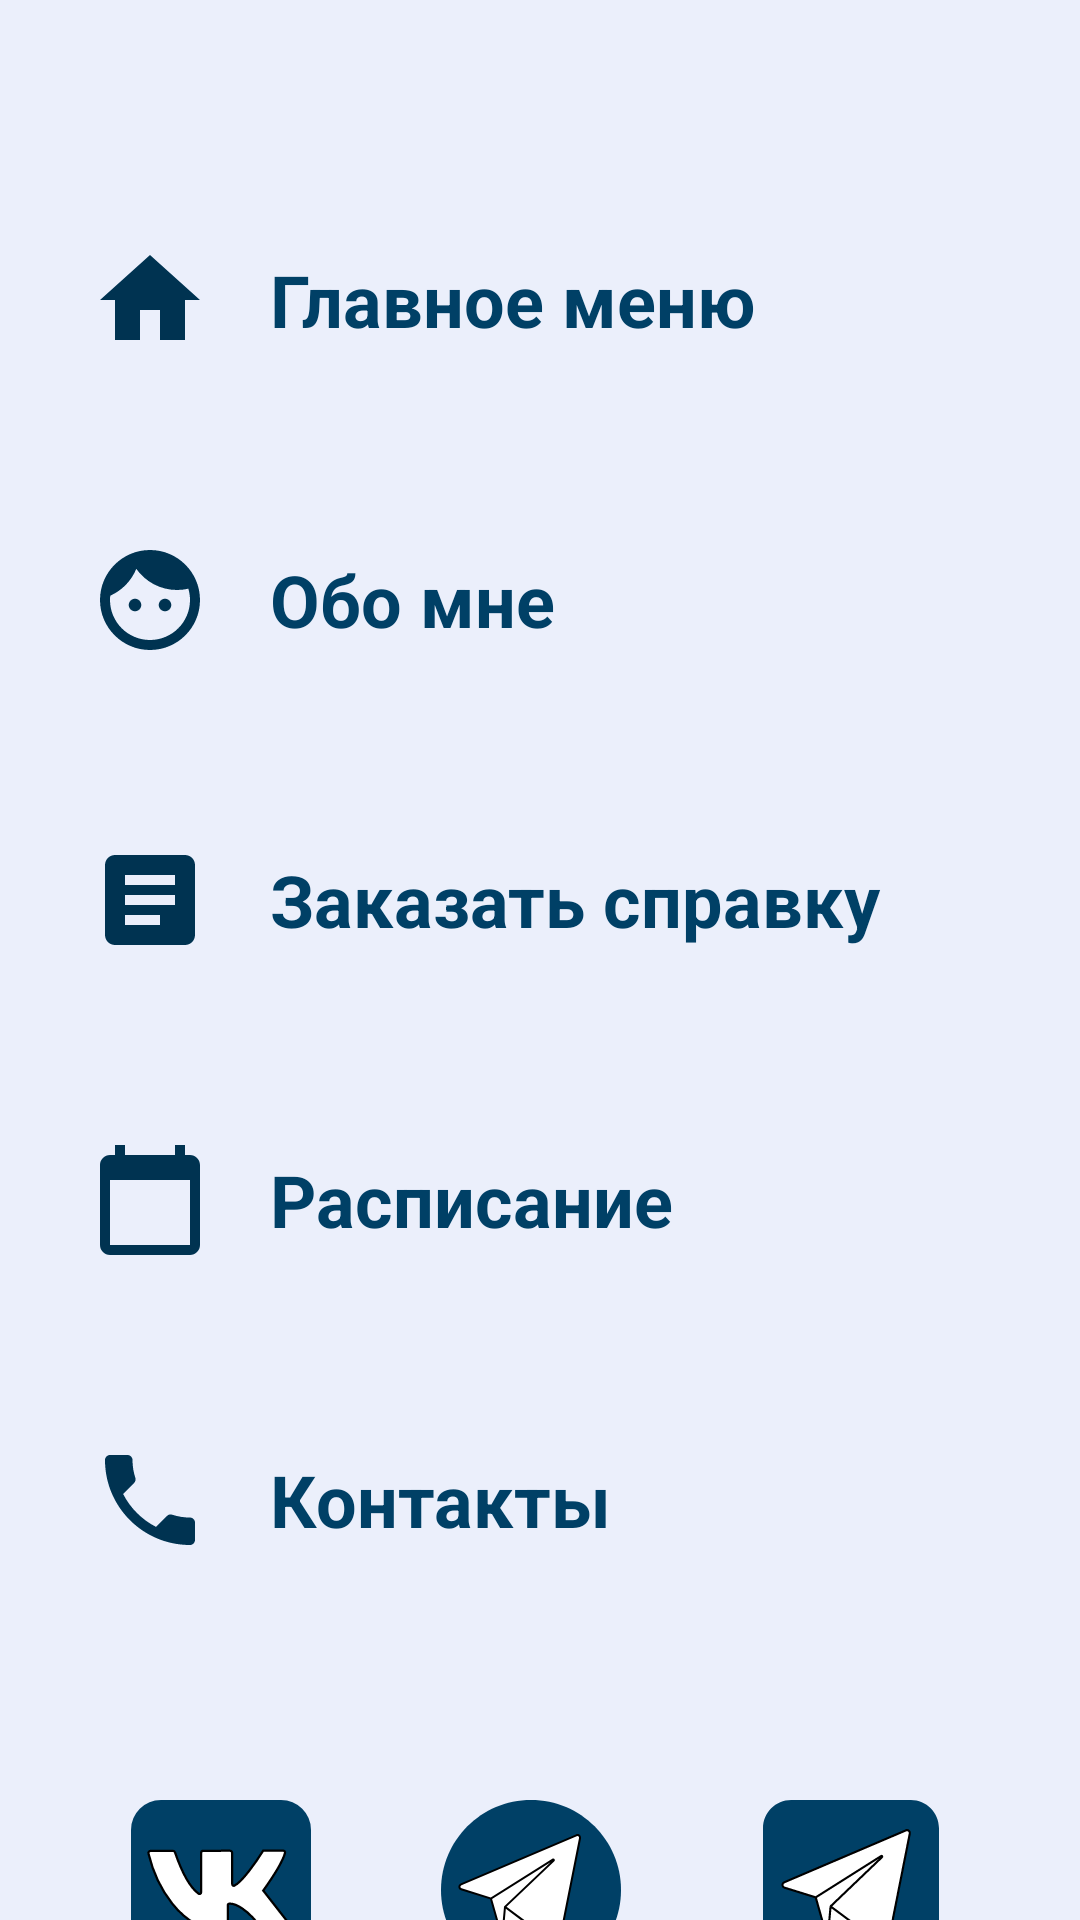

Write the Android layout XML for this screen, with the resource values it uses.
<!-- AndroidManifest.xml: application theme Theme.KFUapp -->
<!-- res/layout/fragment_nav_drawer.xml -->
<?xml version="1.0" encoding="utf-8"?>
<LinearLayout xmlns:android="http://schemas.android.com/apk/res/android"
    xmlns:app="http://schemas.android.com/apk/res-auto"
    android:id="@+id/fragment_container_view"
    android:layout_width="400dp"
    android:layout_height="match_parent"
    android:background="@color/blue_light"
    android:orientation="vertical">


    <LinearLayout
        android:layout_marginTop="60dp"
        android:id="@+id/container_menu"
        android:layout_width="match_parent"
        android:layout_height="wrap_content"
        android:paddingHorizontal="10dp"
        android:layout_marginHorizontal="20dp"
        android:paddingVertical="20dp"
        android:orientation="horizontal">

        <ImageView
            android:id="@+id/iv_menu"
            android:layout_width="40dp"
            android:layout_height="40dp"
            android:src="@drawable/main"/>

        <TextView
            android:id="@+id/btn_menu"
            android:layout_width="wrap_content"
            android:layout_height="wrap_content"
            android:layout_marginStart="20dp"
            android:text="Главное меню"
            android:layout_gravity="center_vertical"
            android:textColor="@color/kfu_blue"
            android:textSize="24sp"
            android:textStyle="bold"
            app:layout_constraintEnd_toEndOf="parent"
            app:layout_constraintTop_toTopOf="parent" />
    </LinearLayout>

    <LinearLayout
        android:layout_marginTop="20dp"
        android:id="@+id/container_profile"
        android:layout_width="match_parent"
        android:layout_height="wrap_content"
        android:paddingHorizontal="10dp"
        android:paddingVertical="20dp"
        android:layout_marginHorizontal="20dp"
        android:orientation="horizontal">

        <ImageView
            android:id="@+id/iv_profile"
            android:layout_width="40dp"
            android:layout_height="40dp"
            android:src="@drawable/face_profile"/>

        <TextView
            android:id="@+id/btn_profile"
            android:layout_width="wrap_content"
            android:layout_height="wrap_content"
            android:layout_marginStart="20dp"
            android:text="Обо мне"
            android:layout_gravity="center_vertical"
            android:textColor="@color/kfu_blue"
            android:textSize="24sp"
            android:textStyle="bold"
            app:layout_constraintEnd_toEndOf="parent"
            app:layout_constraintTop_toTopOf="parent" />
    </LinearLayout>

    <LinearLayout
        android:layout_marginTop="20dp"
        android:id="@+id/container_statement"
        android:layout_width="match_parent"
        android:layout_height="wrap_content"
        android:layout_marginHorizontal="20dp"
        android:paddingHorizontal="10dp"
        android:paddingVertical="20dp"
        android:orientation="horizontal">

        <ImageView
            android:id="@+id/iv_statement"
            android:layout_width="40dp"
            android:layout_height="40dp"
            android:src="@drawable/statement"/>

        <TextView
            android:id="@+id/btn_statement"
            android:layout_width="wrap_content"
            android:layout_height="wrap_content"
            android:layout_marginStart="20dp"
            android:text="Заказать справку"
            android:layout_gravity="center_vertical"
            android:textColor="@color/kfu_blue"
            android:textSize="24sp"
            android:textStyle="bold"
            app:layout_constraintEnd_toEndOf="parent"
            app:layout_constraintTop_toTopOf="parent" />
    </LinearLayout>

    <LinearLayout
        android:layout_marginTop="20dp"
        android:id="@+id/container_schedule"
        android:layout_width="match_parent"
        android:layout_height="wrap_content"
        android:layout_marginHorizontal="20dp"
        android:paddingHorizontal="10dp"
        android:paddingVertical="20dp"
        android:orientation="horizontal">

        <ImageView
            android:id="@+id/iv_schedule"
            android:layout_width="40dp"
            android:layout_height="40dp"
            android:src="@drawable/calendar"/>

        <TextView
            android:id="@+id/btn_schedule"
            android:layout_width="wrap_content"
            android:layout_height="wrap_content"
            android:layout_marginStart="20dp"
            android:text="Расписание"
            android:layout_gravity="center_vertical"
            android:textColor="@color/kfu_blue"
            android:textSize="24sp"
            android:textStyle="bold"
            app:layout_constraintEnd_toEndOf="parent"
            app:layout_constraintTop_toTopOf="parent" />
    </LinearLayout>

    <LinearLayout
        android:layout_marginTop="20dp"
        android:id="@+id/container_contacts"
        android:layout_width="match_parent"
        android:layout_height="wrap_content"
        android:layout_marginHorizontal="20dp"
        android:paddingHorizontal="10dp"
        android:paddingVertical="20dp"
        android:orientation="horizontal">

        <ImageView
            android:id="@+id/iv_contacts"
            android:layout_width="40dp"
            android:layout_height="40dp"
            android:src="@drawable/contacts"/>

        <TextView
            android:id="@+id/btn_contacts"
            android:layout_width="wrap_content"
            android:layout_height="wrap_content"
            android:layout_marginStart="20dp"
            android:text="Контакты"
            android:layout_gravity="center_vertical"
            android:textColor="@color/kfu_blue"
            android:textSize="24sp"
            android:textStyle="bold"
            app:layout_constraintEnd_toEndOf="parent"
            app:layout_constraintTop_toTopOf="parent" />
    </LinearLayout>



    <androidx.constraintlayout.widget.ConstraintLayout
        android:foregroundGravity="bottom"
        android:layout_width="match_parent"
        android:layout_height="100dp"
        android:layout_marginTop="40dp"
        android:layout_gravity="bottom"
        >

        <ImageView
            android:id="@+id/iv_vk"
            android:layout_width="60dp"
            android:layout_height="60dp"
            android:layout_marginTop="20dp"
            android:layout_marginBottom="20dp"
            android:src="@drawable/vk_logo"
            app:layout_constraintBottom_toBottomOf="parent"
            app:layout_constraintEnd_toStartOf="@+id/iv_tg"
            app:layout_constraintStart_toStartOf="parent"

            />

        <ImageView
            android:id="@+id/iv_tg_chat"
            android:layout_width="66dp"
            android:layout_height="66dp"
            android:layout_marginBottom="14dp"
            android:src="@drawable/tg_chat_logo"
            app:layout_constraintBottom_toBottomOf="parent"
            app:layout_constraintEnd_toEndOf="parent"
            app:layout_constraintStart_toEndOf="@id/iv_tg" />

        <ImageView
            android:id="@+id/iv_tg"
            android:layout_width="60dp"
            android:layout_height="60dp"
            android:layout_marginBottom="20dp"
            android:src="@drawable/tg_logo"
            app:layout_constraintBottom_toBottomOf="parent"
            app:layout_constraintEnd_toStartOf="@+id/iv_tg_chat"
            app:layout_constraintStart_toEndOf="@id/iv_vk" />

    </androidx.constraintlayout.widget.ConstraintLayout>


</LinearLayout>
<!-- resources referenced by this layout -->
<resources>
  <color name="blue_light">#EBEFFB</color>
  <color name="kfu_blue">#004066</color>
  <!-- drawable calendar (drawable) -->
  <vector android:height="24dp" android:tint="@color/kfu_blue_dark"
      android:viewportHeight="24" android:viewportWidth="24"
      android:width="24dp" xmlns:android="http://schemas.android.com/apk/res/android">
      <path android:fillColor="@android:color/white" android:pathData="M20,3h-1L19,1h-2v2L7,3L7,1L5,1v2L4,3c-1.1,0 -2,0.9 -2,2v16c0,1.1 0.9,2 2,2h16c1.1,0 2,-0.9 2,-2L22,5c0,-1.1 -0.9,-2 -2,-2zM20,21L4,21L4,8h16v13z"/>
  </vector>
  <!-- drawable contacts (drawable) -->
  <vector android:height="24dp" android:tint="@color/kfu_blue_dark"
      android:viewportHeight="24" android:viewportWidth="24"
      android:width="24dp" xmlns:android="http://schemas.android.com/apk/res/android">
      <path android:fillColor="@android:color/white" android:pathData="M6.62,10.79c1.44,2.83 3.76,5.14 6.59,6.59l2.2,-2.2c0.27,-0.27 0.67,-0.36 1.02,-0.24 1.12,0.37 2.33,0.57 3.57,0.57 0.55,0 1,0.45 1,1V20c0,0.55 -0.45,1 -1,1 -9.39,0 -17,-7.61 -17,-17 0,-0.55 0.45,-1 1,-1h3.5c0.55,0 1,0.45 1,1 0,1.25 0.2,2.45 0.57,3.57 0.11,0.35 0.03,0.74 -0.25,1.02l-2.2,2.2z"/>
  </vector>
  <!-- drawable face_profile (drawable) -->
  <vector android:height="24dp" android:tint="@color/kfu_blue_dark"
      android:viewportHeight="24" android:viewportWidth="24"
      android:width="24dp" xmlns:android="http://schemas.android.com/apk/res/android">
      <path android:fillColor="@android:color/white" android:pathData="M9,11.75c-0.69,0 -1.25,0.56 -1.25,1.25s0.56,1.25 1.25,1.25 1.25,-0.56 1.25,-1.25 -0.56,-1.25 -1.25,-1.25zM15,11.75c-0.69,0 -1.25,0.56 -1.25,1.25s0.56,1.25 1.25,1.25 1.25,-0.56 1.25,-1.25 -0.56,-1.25 -1.25,-1.25zM12,2C6.48,2 2,6.48 2,12s4.48,10 10,10 10,-4.48 10,-10S17.52,2 12,2zM12,20c-4.41,0 -8,-3.59 -8,-8 0,-0.29 0.02,-0.58 0.05,-0.86 2.36,-1.05 4.23,-2.98 5.21,-5.37C11.07,8.33 14.05,10 17.42,10c0.78,0 1.53,-0.09 2.25,-0.26 0.21,0.71 0.33,1.47 0.33,2.26 0,4.41 -3.59,8 -8,8z"/>
  </vector>
  <!-- drawable main (drawable) -->
  <vector android:height="24dp" android:tint="@color/kfu_blue_dark"
      android:viewportHeight="24" android:viewportWidth="24"
      android:width="24dp" xmlns:android="http://schemas.android.com/apk/res/android">
      <path android:fillColor="@android:color/white" android:pathData="M10,20v-6h4v6h5v-8h3L12,3 2,12h3v8z"/>
  </vector>
  <!-- drawable statement (drawable) -->
  <vector android:autoMirrored="true" android:height="24dp"
      android:tint="@color/kfu_blue_dark" android:viewportHeight="24"
      android:viewportWidth="24" android:width="24dp" xmlns:android="http://schemas.android.com/apk/res/android">
      <path android:fillColor="@android:color/white" android:pathData="M19,3L5,3c-1.1,0 -2,0.9 -2,2v14c0,1.1 0.9,2 2,2h14c1.1,0 2,-0.9 2,-2L21,5c0,-1.1 -0.9,-2 -2,-2zM14,17L7,17v-2h7v2zM17,13L7,13v-2h10v2zM17,9L7,9L7,7h10v2z"/>
  </vector>
  <style name="Theme.KFUapp" parent="Theme.MaterialComponents.DayNight.NoActionBar">
          
          <item name="colorPrimary">@color/black</item>
          <item name="colorPrimaryVariant">@color/purple_700</item>
          <item name="colorOnPrimary">@color/white</item>
          
          <item name="colorSecondary">@color/teal_200</item>
          <item name="colorSecondaryVariant">@color/teal_700</item>
          <item name="colorOnSecondary">@color/black</item>
          
          <item name="android:statusBarColor" tools:targetApi="l">?attr/colorPrimaryVariant</item>
          
      </style>
  <color name="kfu_blue_dark">#003351</color>
  <color name="black">#000000</color>
  <color name="purple_700">#FF3700B3</color>
  <color name="white">#FFFFFFFF</color>
  <color name="teal_200">#003351</color>
  <color name="teal_700">#000000</color>
</resources>
